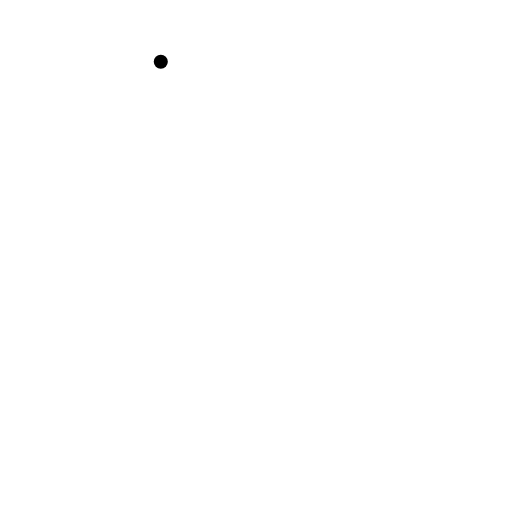
t = 0.00 s
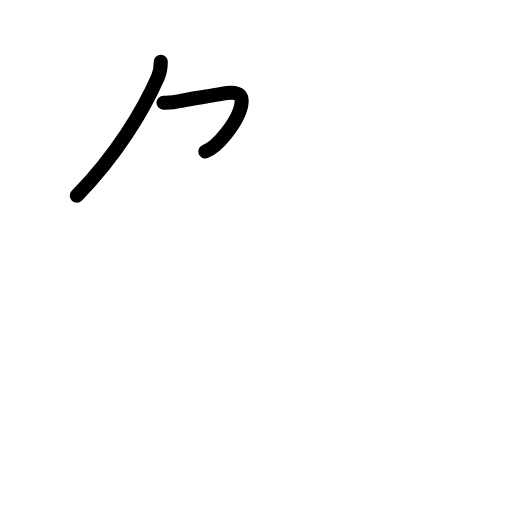
t = 1.80 s
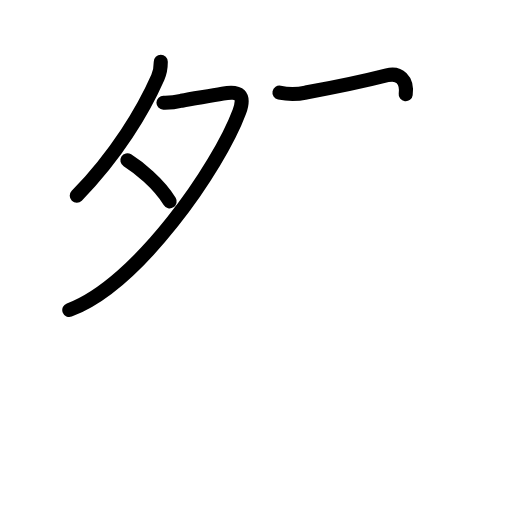
t = 3.60 s
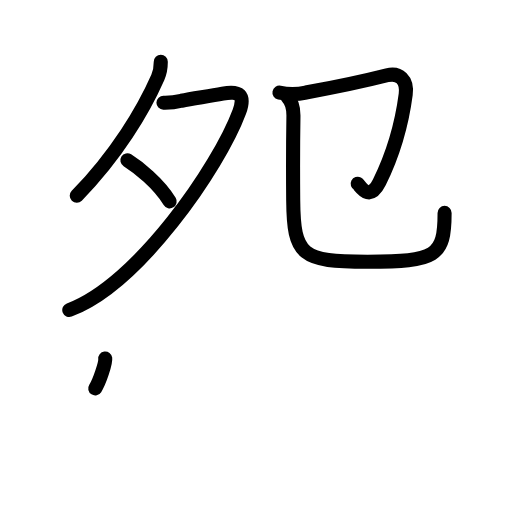
t = 5.40 s
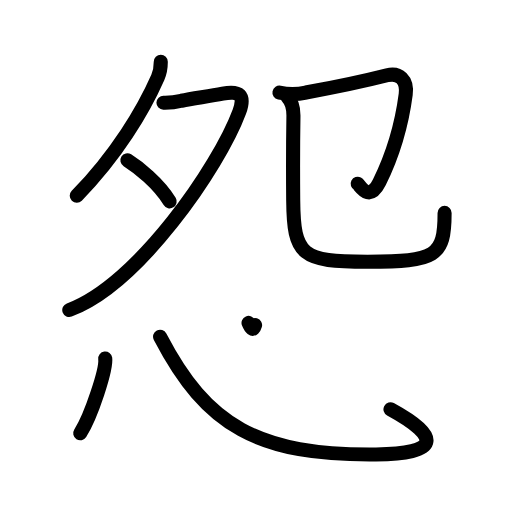
t = 7.20 s
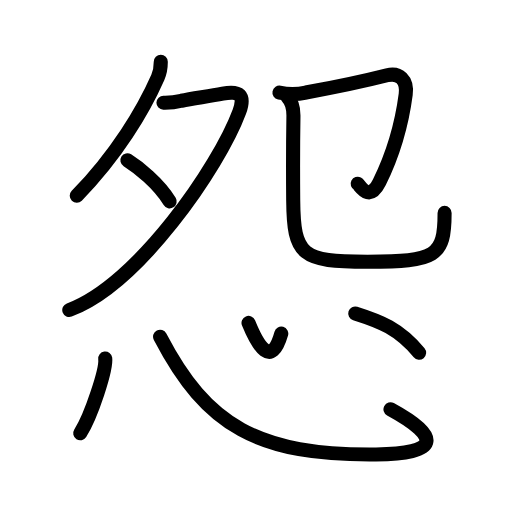
t = 9.00 s

The animated SVG that drew these frames (rendered in a browser with its animation timeline set to each time). Animation: 29 SMIL elements (animate=29); one cycle of 9.00 s.

<?xml version="1.0" encoding="UTF-8"?>
<!--
AniKanjiVG is licensed by CC-BY-SA Paul C. Sommerhoff (https://bitbucket.org/sommerhoff/anikanjivg).
AniKanjiVG uses KanjiVG which is licensed by CC-BY-SA Ulrich Apel (http://kanjivg.tagaini.net).
See also http://creativecommons.org/licenses/by-sa/3.0/
-->
<svg xmlns:kvg='http://kanjivg.tagaini.net' xmlns='http://www.w3.org/2000/svg' width='109' height='109' viewBox='0 0 109 109' style='fill:none;stroke:#000000;stroke-width:3;stroke-linecap:round;stroke-linejoin:round;' id="kvg:kanji_06028"><g id="kvg:06028" kvg:element="怨"><g id="kvg:06028-g1" kvg:position="top"><g id="kvg:06028-g2" kvg:element="夕" kvg:position="left"><path id="kvg:06028-s1" kvg:type="㇒" d="M34.23,13.14c0,1.16-0.17,2.28-0.63,3.31c-3.1,7.04-8.76,16.5-17.26,25.22"><animate attributeName="d" begin="0.0s" dur="0.5s" from="M34.23,13.14C34.23,13.14,34.23,13.14,34.23,13.14" to="M34.23,13.14c0,1.16-0.17,2.28-0.63,3.31" />
<animate attributeName="d" begin="0.5s" dur="0.5s" from="M34.23,13.14c0,1.16-0.17,2.28-0.63,3.31c0,0,0,0,0,0,0" to="M34.23,13.14c0,1.16-0.17,2.28-0.63,3.31c-3.1,7.04-8.76,16.5-17.26,25.22" />
</path>
<path id="kvg:06028-s2" kvg:type="㇇" d="M34.8,21.87c1.3,0.03,2.58-0.11,3.84-0.42c2.39-0.51,5.79-0.93,8.77-1.52c3.57-0.7,4.87,0.3,3.53,3.89C46.59,35.52,29.4,60.56,14.75,66"><animate attributeName="d" begin="1.0s" dur="0.25s" from="M34.8,21.87C34.8,21.87,34.8,21.87,34.8,21.87" to="M34.8,21.87c1.3,0.03,2.58-0.11,3.84-0.42" />
<animate attributeName="d" begin="1.25s" dur="0.25s" from="M34.8,21.87c1.3,0.03,2.58-0.11,3.84-0.42c0,0,0,0,0,0,0" to="M34.8,21.87c1.3,0.03,2.58-0.11,3.84-0.42c2.39-0.51,5.79-0.93,8.77-1.52" />
<animate attributeName="d" begin="1.5s" dur="0.25s" from="M34.8,21.87c1.3,0.03,2.58-0.11,3.84-0.42c2.39-0.51,5.79-0.93,8.77-1.52c0,0,0,0,0,0,0" to="M34.8,21.87c1.3,0.03,2.58-0.11,3.84-0.42c2.39-0.51,5.79-0.93,8.77-1.52c3.57-0.7,4.87,0.3,3.53,3.89" />
<animate attributeName="d" begin="1.75s" dur="0.25s" from="M34.8,21.87c1.3,0.03,2.58-0.11,3.84-0.42c2.39-0.51,5.79-0.93,8.77-1.52c3.57-0.7,4.87,0.3,3.53,3.89c0,0,0,0,0,0,0" to="M34.8,21.87c1.3,0.03,2.58-0.11,3.84-0.42c2.39-0.51,5.79-0.93,8.77-1.52c3.57-0.7,4.87,0.3,3.53,3.89C46.59,35.52,29.4,60.56,14.75,66" />
<animate attributeName="d" begin="0s" dur="1.0s" from="M-100,-100" to="M-100,-100" />
</path>
<path id="kvg:06028-s3" kvg:type="㇔" d="M27.12,34.12c2.38,1.5,6.62,4.88,9,8.75"><animate attributeName="d" begin="2.0s" dur="1.0s" from="M27.12,34.12C27.12,34.12,27.12,34.12,27.12,34.12" to="M27.12,34.12c2.38,1.5,6.62,4.88,9,8.75" />
<animate attributeName="d" begin="0s" dur="2.0s" from="M-100,-100" to="M-100,-100" />
</path>
</g>
<g id="kvg:06028-g3" kvg:element="卩" kvg:position="right"><path id="kvg:06028-s4" kvg:type="㇆" d="M59.49,19.73c1.91,0.39,3.78,0.38,5.63-0.03c5.52-1,14.02-2.84,17.28-3.67c2.6-0.66,4.36,0.98,3.97,4.04c-0.74,5.68-2.58,12.56-5.61,18.73c-2.21,4.5-4.18,0.54-4.61,0.32"><animate attributeName="d" begin="3.0s" dur="0.2s" from="M59.49,19.73C59.49,19.73,59.49,19.73,59.49,19.73" to="M59.49,19.73c1.91,0.39,3.78,0.38,5.63-0.03" />
<animate attributeName="d" begin="3.2s" dur="0.2s" from="M59.49,19.73c1.91,0.39,3.78,0.38,5.63-0.03c0,0,0,0,0,0,0" to="M59.49,19.73c1.91,0.39,3.78,0.38,5.63-0.03c5.52-1,14.02-2.84,17.28-3.67" />
<animate attributeName="d" begin="3.4s" dur="0.2s" from="M59.49,19.73c1.91,0.39,3.78,0.38,5.63-0.03c5.52-1,14.02-2.84,17.28-3.67c0,0,0,0,0,0,0" to="M59.49,19.73c1.91,0.39,3.78,0.38,5.63-0.03c5.52-1,14.02-2.84,17.28-3.67c2.6-0.66,4.36,0.98,3.97,4.04" />
<animate attributeName="d" begin="3.6s" dur="0.2s" from="M59.49,19.73c1.91,0.39,3.78,0.38,5.63-0.03c5.52-1,14.02-2.84,17.28-3.67c2.6-0.66,4.36,0.98,3.97,4.04c0,0,0,0,0,0,0" to="M59.49,19.73c1.91,0.39,3.78,0.38,5.63-0.03c5.52-1,14.02-2.84,17.28-3.67c2.6-0.66,4.36,0.98,3.97,4.04c-0.74,5.68-2.58,12.56-5.61,18.73" />
<animate attributeName="d" begin="3.8s" dur="0.2s" from="M59.49,19.73c1.91,0.39,3.78,0.38,5.63-0.03c5.52-1,14.02-2.84,17.28-3.67c2.6-0.66,4.36,0.98,3.97,4.04c-0.74,5.68-2.58,12.56-5.61,18.73c0,0,0,0,0,0,0" to="M59.49,19.73c1.91,0.39,3.78,0.38,5.63-0.03c5.52-1,14.02-2.84,17.28-3.67c2.6-0.66,4.36,0.98,3.97,4.04c-0.74,5.68-2.58,12.56-5.61,18.73c-2.21,4.5-4.18,0.54-4.61,0.32" />
<animate attributeName="d" begin="0s" dur="3.0s" from="M-100,-100" to="M-100,-100" />
</path>
<path id="kvg:06028-s5" kvg:type="㇟/㇑" d="M61.24,20.73c0.89,0.9,1.26,2.4,1.23,4.04c-0.09,5.77-0.11,10.73-0.05,17.81c0.09,11.93,1.84,13.13,15.82,13.13c14.52,0,16.41-1.07,16.41-10.39"><animate attributeName="d" begin="4.0s" dur="0.25s" from="M61.24,20.73C61.24,20.73,61.24,20.73,61.24,20.73" to="M61.24,20.73c0.89,0.9,1.26,2.4,1.23,4.04" />
<animate attributeName="d" begin="4.25s" dur="0.25s" from="M61.24,20.73c0.89,0.9,1.26,2.4,1.23,4.04c0,0,0,0,0,0,0" to="M61.24,20.73c0.89,0.9,1.26,2.4,1.23,4.04c-0.09,5.77-0.11,10.73-0.05,17.81" />
<animate attributeName="d" begin="4.5s" dur="0.25s" from="M61.24,20.73c0.89,0.9,1.26,2.4,1.23,4.04c-0.09,5.77-0.11,10.73-0.05,17.81c0,0,0,0,0,0,0" to="M61.24,20.73c0.89,0.9,1.26,2.4,1.23,4.04c-0.09,5.77-0.11,10.73-0.05,17.81c0.09,11.93,1.84,13.13,15.82,13.13" />
<animate attributeName="d" begin="4.75s" dur="0.25s" from="M61.24,20.73c0.89,0.9,1.26,2.4,1.23,4.04c-0.09,5.77-0.11,10.73-0.05,17.81c0.09,11.93,1.84,13.13,15.82,13.13c0,0,0,0,0,0,0" to="M61.24,20.73c0.89,0.9,1.26,2.4,1.23,4.04c-0.09,5.77-0.11,10.73-0.05,17.81c0.09,11.93,1.84,13.13,15.82,13.13c14.52,0,16.41-1.07,16.41-10.39" />
<animate attributeName="d" begin="0s" dur="4.0s" from="M-100,-100" to="M-100,-100" />
</path>
</g>
</g>
<g id="kvg:06028-g4" kvg:element="心" kvg:position="bottom" kvg:radical="general"><path id="kvg:06028-s6" kvg:type="㇔" d="M22.4,76.32c0.29,2.25-2.95,12.17-5.32,15.92"><animate attributeName="d" begin="5.0s" dur="1.0s" from="M22.4,76.32C22.4,76.32,22.4,76.32,22.4,76.32" to="M22.4,76.32c0.29,2.25-2.95,12.17-5.32,15.92" />
<animate attributeName="d" begin="0s" dur="5.0s" from="M-100,-100" to="M-100,-100" />
</path>
<path id="kvg:06028-s7" kvg:type="㇟b" d="M34.08,71.68C44,90.75,55,97,80.06,96.75c13.29-0.13,14.16-3.56,3.07-9.62"><animate attributeName="d" begin="6.0s" dur="0.5s" from="M34.08,71.68C34.08,71.68,34.08,71.68,34.08,71.68" to="M34.08,71.68C44,90.75,55,97,80.06,96.75" />
<animate attributeName="d" begin="6.5s" dur="0.5s" from="M34.08,71.68C44,90.75,55,97,80.06,96.75c0,0,0,0,0,0,0" to="M34.08,71.68C44,90.75,55,97,80.06,96.75c13.29-0.13,14.16-3.56,3.07-9.62" />
<animate attributeName="d" begin="0s" dur="6.0s" from="M-100,-100" to="M-100,-100" />
</path>
<path id="kvg:06028-s8" kvg:type="㇔a" d="M52.91,68.75c1.98,4.87,4.85,9.74,6.97,2.28"><animate attributeName="d" begin="7.0s" dur="1.0s" from="M52.91,68.75C52.91,68.75,52.91,68.75,52.91,68.75" to="M52.91,68.75c1.98,4.87,4.85,9.74,6.97,2.28" />
<animate attributeName="d" begin="0s" dur="7.0s" from="M-100,-100" to="M-100,-100" />
</path>
<path id="kvg:06028-s9" kvg:type="㇔" d="M75.63,66.73c5.31,1.67,9.29,3.19,13.6,8.36"><animate attributeName="d" begin="8.0s" dur="1.0s" from="M75.63,66.73C75.63,66.73,75.63,66.73,75.63,66.73" to="M75.63,66.73c5.31,1.67,9.29,3.19,13.6,8.36" />
<animate attributeName="d" begin="0s" dur="8.0s" from="M-100,-100" to="M-100,-100" />
</path>
</g>
</g>
</svg>
